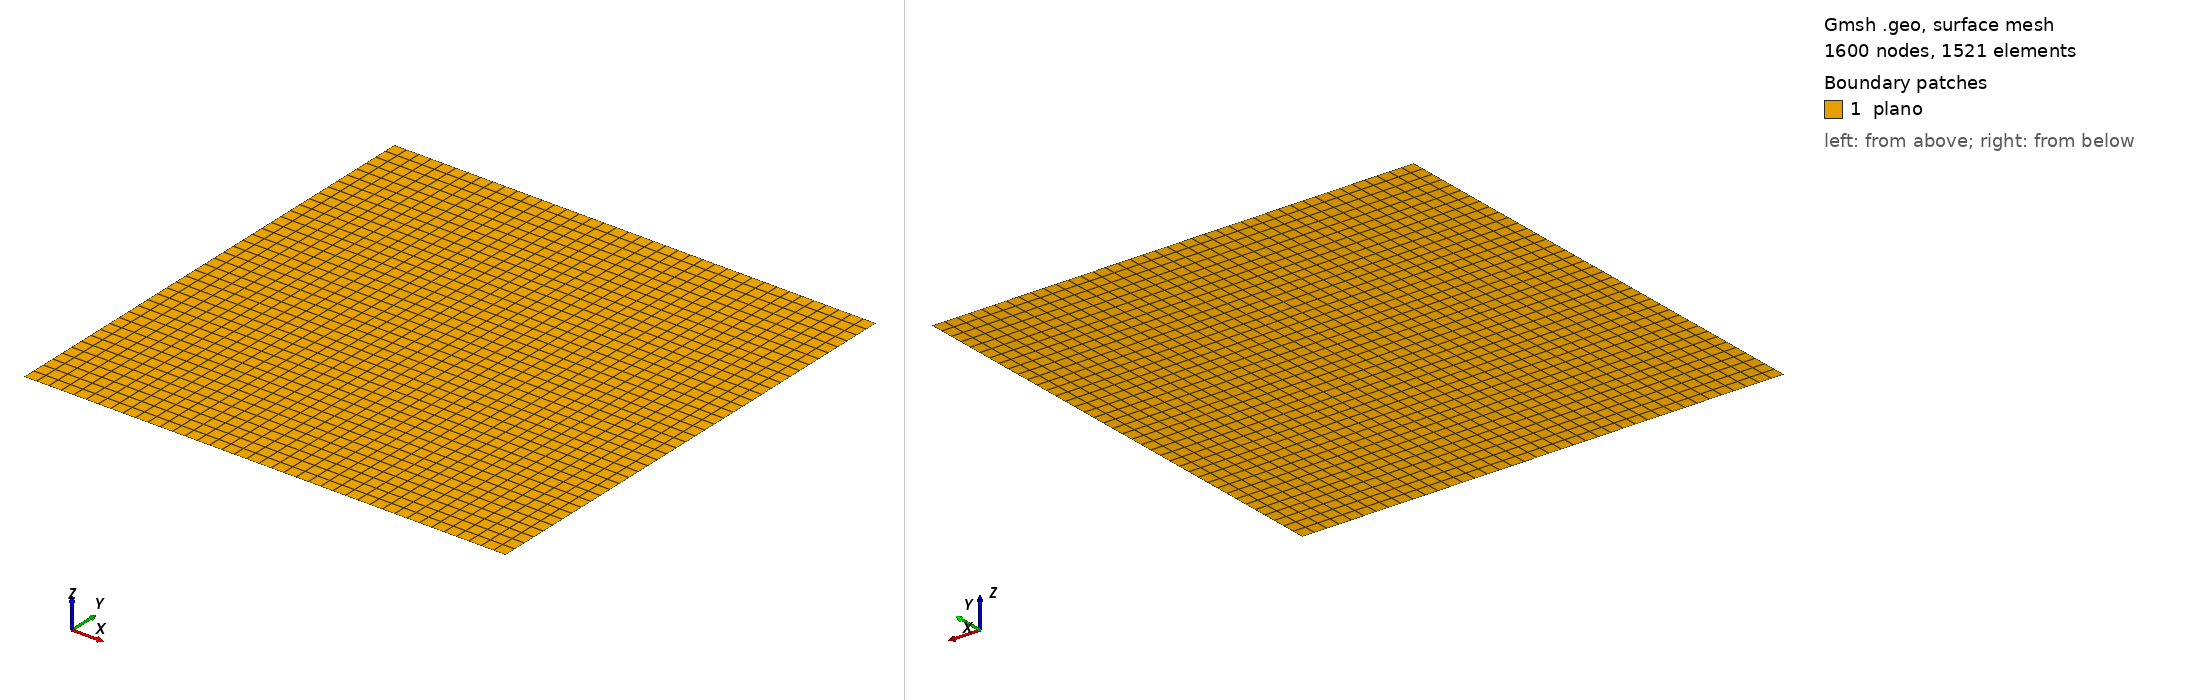

Gmsh geometry script, surface-meshed: 1600 nodes, 1521 surface elements. Boundary patches (legend numbers): 1 plano. Left view from above one corner, right view from below the opposite corner. Legend entries are the model's physical surfaces. The drawing asked Gmsh for element sizes between 1% and 20% of the model's largest extent; the script's own settings can give other sizes.

=== quad6.geo (drawn) ===
//+
SetFactory("OpenCASCADE");

Rectangle(1) = {0, 0, 0, 1, 1, 0};
//+
Physical Point("fix", 3) = {1};
//+
Physical Curve("contorno", 2) = {4, 1, 2, 3};
//+
Physical Surface("plano", 1) = {1};
//+
//Transfinite Surface {1};
//+
Transfinite Curve {4, 2} = 40 Using Progression 1;
//+
Transfinite Curve {1, 3} = 40 Using Progression 1;
//+
Recombine Surface {1};
//
Transfinite Surface {1};
